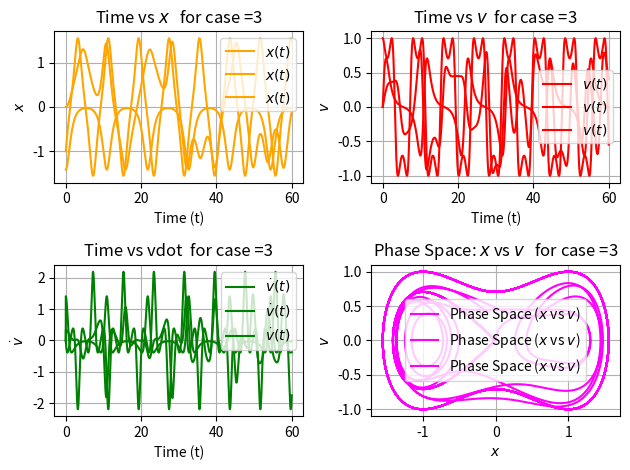

Recreate this plot in Python.
#Solving 2nd order differential equation by using RK4 and plotting the results for each case.
import numpy as np
import matplotlib.pyplot as plt

# Parameters and initial conditions for the differential equation 
initialvalues = [(0, -1, 1, 0, 5, -1, 1, 1), (0, -1, 1, 0, 5, -1.414, 0, 2), (0.1, -1, 1, 0.34, 1.4, 0, 0, 3)]


for delta, alpha, beta, gamma, omega, x0, v0, case in initialvalues:

    #initial conditions
    t0 = 0
    tfinal = 60 #running simulation for 60 seconds
    dt = 0.01
    n = int((tfinal - t0) / dt)  #splitting into n number of steps according to change in time.
    t_values = np.linspace(t0, tfinal, n) #creating number of parts as per steps.

    t_values = np.linspace(t0, tfinal, n)
    x_values = np.zeros(n)
    v_values = np.zeros(n)
    vdot_values = np.zeros(n)

    # Initial values
    x_values[0] = x0
    v_values[0] = v0

    #defining functions
    def f_x(v):
        return v

    def f_v(t, x, v):
        return -delta * v - alpha * x - beta * x**3 + gamma * np.cos(omega * t)

    def f_theta(omega):
        return omega

    #RK4
    for i in range(1, n):
        t = t_values[i-1]
        x = x_values[i-1]
        v = v_values[i-1]
        
        k1_x = dt * v
        k1_v = dt * f_v(t, x, v)
        
        k2_x = dt * (v + 0.5 * k1_v)
        k2_v = dt * f_v(t + 0.5 * dt, x + 0.5 * k1_x, v + 0.5 * k1_v)
        
        k3_x = dt * (v + 0.5 * k2_v)
        k3_v = dt * f_v(t + 0.5 * dt, x + 0.5 * k2_x, v + 0.5 * k2_v)
        
        k4_x = dt * (v + k3_v)
        k4_v = dt * f_v(t + dt, x + k3_x, v + k3_v)
        
        x_values[i] = x + (k1_x + 2 * k2_x + 2 * k3_x + k4_x) / 6
        v_values[i] = v + (k1_v + 2 * k2_v + 2 * k3_v + k4_v) / 6
        vdot_values[i] = f_v(t, x_values[i], v_values[i])


    #Time vs x
    plt.subplot(2, 2, 1)
    plt.plot(t_values, x_values, label='$x(t)$', color='orange')
    plt.xlabel('Time (t)')
    plt.ylabel('$x$')
    plt.title(f'Time vs $x$   for case ={case}')
    plt.grid(True)
    plt.legend()

    # Time vs v
    plt.subplot(2, 2, 2)
    plt.plot(t_values, v_values, label='$v(t)$', color='red')
    plt.xlabel('Time (t)')
    plt.ylabel('$v$')
    plt.title(f'Time vs $v$  for case ={case}')
    plt.grid(True)
    plt.legend()

    # Time vs vdot
    plt.subplot(2, 2, 3)
    plt.plot(t_values, vdot_values, label='$\dot{v}(t)$', color='green')
    plt.xlabel('Time (t)')
    plt.ylabel('$\dot{v}$')
    plt.title(f'Time vs vdot  for case ={case}')
    plt.grid(True)
    plt.legend()

    # Phase space: x vs v
    plt.subplot(2, 2, 4)
    plt.plot(x_values, v_values, label='Phase Space ($x$ vs $v$)', color='magenta')
    plt.xlabel('$x$')
    plt.ylabel('$v$')
    plt.title(f'Phase Space: $x$ vs $v$   for case ={case}')
    plt.grid(True)
    plt.legend()

    plt.tight_layout()
    plt.show()
